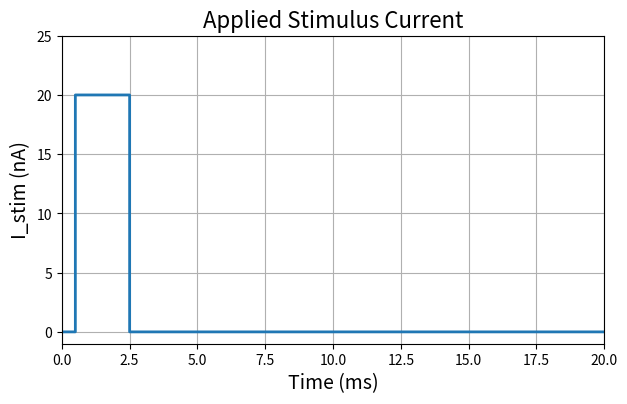
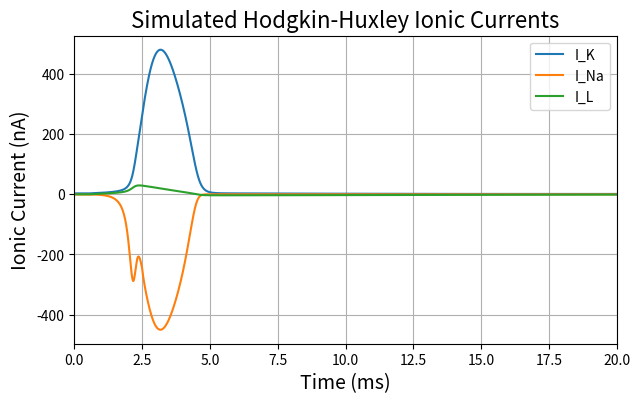
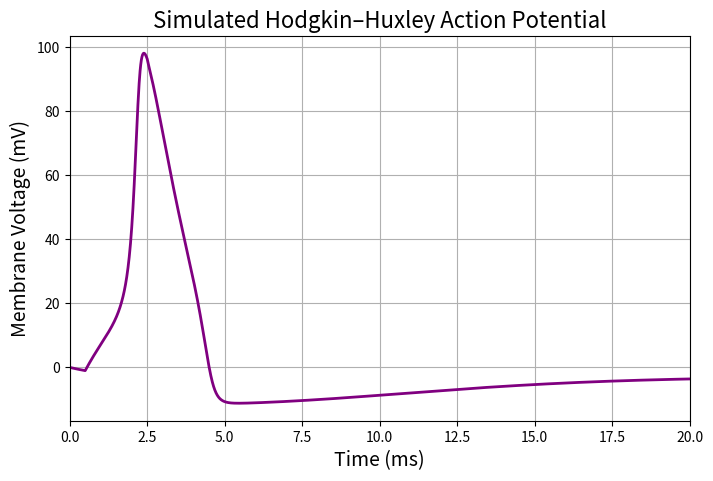
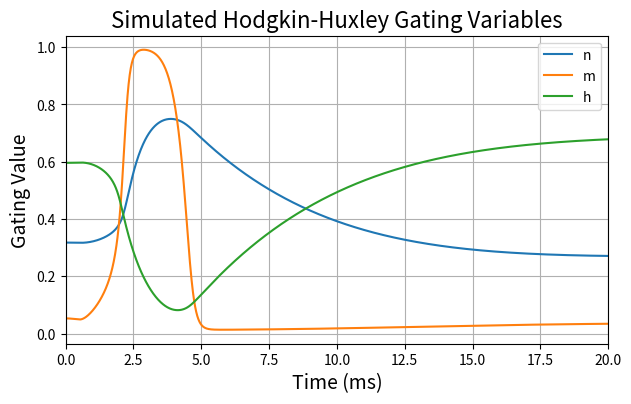
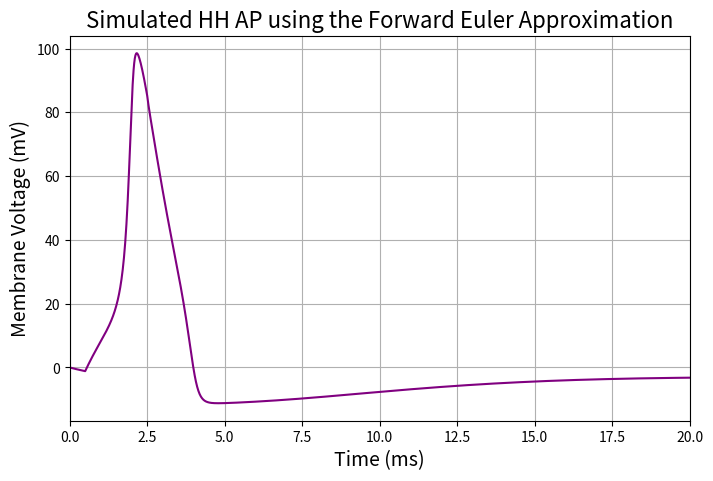
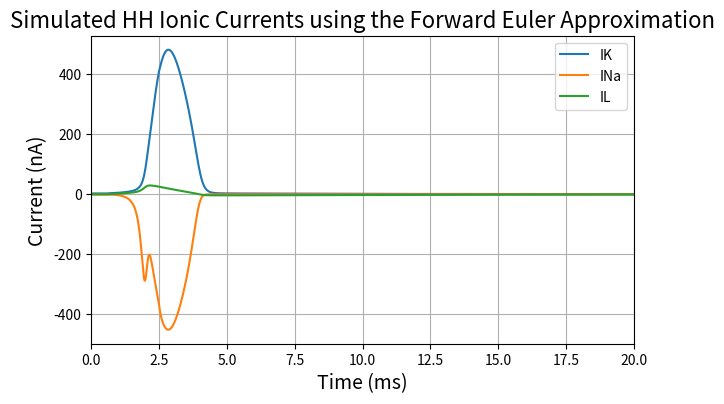
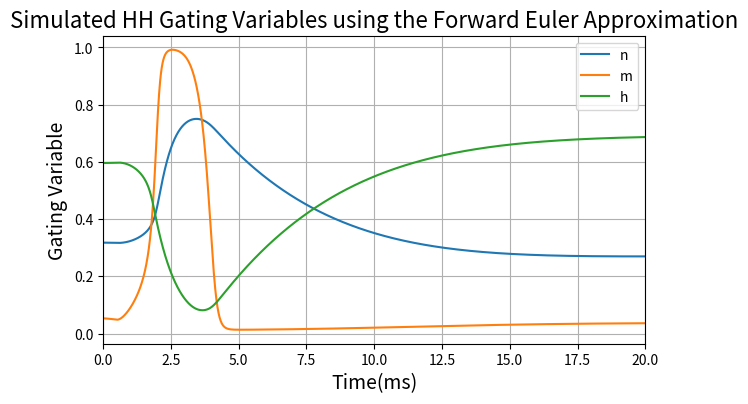
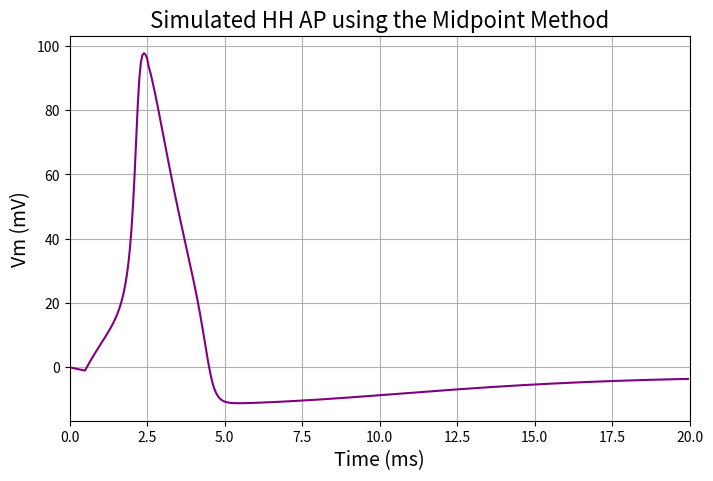
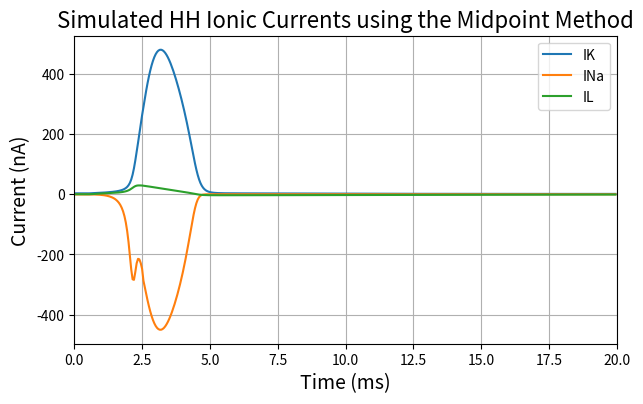
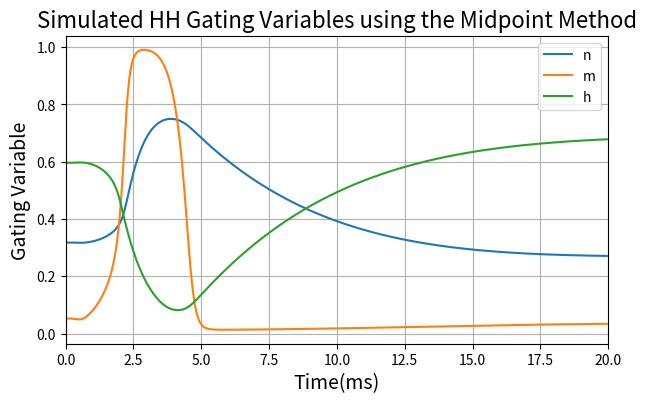

Python code for these plots, in order:
import numpy as np
import matplotlib.pyplot as plt
from scipy.integrate import odeint

# Constants
# Problem 3a
gNa_bar = 70.7
gK_bar  = 24.31
ENa = 110
EK = -12
Cm = 1
gL_bar = 0.3
EL = 0
t = np.linspace(0, 20, 2000)
# Function to solve for rates
def rates(Vm):
    if abs(Vm + 10) < 1e-6:
        a_n = 0.1
    else:
        a_n = (10 - Vm) / (100 * (np.exp((10 - Vm) / 10) - 1))
    b_n = 0.125 * np.exp(-Vm / 80)

    if abs(Vm + 25) < 1e-6:
        a_m = 1
    else:
        a_m = (25 - Vm) / (10 * (np.exp((25 - Vm) / 10) - 1))
    b_m = 4 * np.exp(-Vm / 18)

    a_h = 0.07 * np.exp(-Vm / 20)
    b_h = 1 / (np.exp((30 - Vm) / 10) + 1)

    return a_n, b_n, a_m, b_m, a_h, b_h
# Function to Output the stimulus current
def IStim(t):
    return 20 if 0.5 <= t <= 2.5 else 0
# Function to Solve the HH Equations
def derivatives(y, t, I_func):
    V, n, m, h = y
    a_n, b_n, a_m, b_m, a_h, b_h = rates(V)

    dndt = a_n*(1-n) - b_n*n
    dmdt = a_m*(1-m) - b_m*m
    dhdt = a_h*(1-h) - b_h*h

    IK  = gK_bar * n**4 * (V - EK)
    INa = gNa_bar * m**3 * h * (V - ENa)
    IL  = gL_bar * (V - EL)

    dVdt = (I_func(t) - (IK+INa+IL)) / Cm
    return [dVdt, dndt, dmdt, dhdt]

# Initial gating variables
a_n, b_n, a_m, b_m, a_h, b_h = rates(0)
# Compute initial gating variables at V = 0
a_n, b_n, a_m, b_m, a_h, b_h = rates(0)
n0 = a_n / (a_n + b_n)
m0 = a_m / (a_m + b_m)
h0 = a_h / (a_h + b_h)
y0 = [0, a_n/(a_n+b_n), a_m/(a_m+b_m), a_h/(a_h+b_h)]

sol = odeint(derivatives, y0, t, args=(IStim,))
V, n, m, h = sol.T

# Compute currents 
IK  = gK_bar * n**4 * (V - EK)
INa = gNa_bar * m**3 * h * (V - ENa)
IL  = gL_bar * (V - EL)

# Plot Stimulus Current
I_vals = np.array([IStim(T) for T in t])  # Evaluate IStim over time vector

plt.figure(figsize=(7,4))
plt.step(t, I_vals, where='post', linewidth=2)
plt.title("Applied Stimulus Current",fontsize = 16)
plt.xlabel("Time (ms)",fontsize = 14)
plt.ylabel("I_stim (nA)",fontsize = 14)
plt.ylim(-1, max(I_vals) + 5)  
plt.xlim(0,20)
plt.grid(True)
plt.show()

# Plot Ionic Currents  
plt.figure(figsize=(7,4))
plt.plot(t, IK, label="I_K")
plt.plot(t, INa, label="I_Na")
plt.plot(t, IL, label="I_L")
plt.title("Simulated Hodgkin-Huxley Ionic Currents",fontsize = 16)
plt.xlabel("Time (ms)",fontsize = 14)
plt.ylabel("Ionic Current (nA)",fontsize = 14)
plt.xlim(0,20)
plt.legend()
plt.grid(True)
plt.show()
# Plot Action Potential
plt.figure(figsize=(8,5))
plt.plot(t, V, lw=2, color='purple')
plt.title("Simulated Hodgkin–Huxley Action Potential",fontsize = 16)
plt.xlabel("Time (ms)",fontsize = 14)
plt.ylabel("Membrane Voltage (mV)",fontsize = 14)
plt.grid(True)
plt.xlim(0,20)
plt.show()
# Plot Gating Variables
plt.figure(figsize=(7,4))
plt.plot(t, n, label="n")
plt.plot(t, m, label="m")
plt.plot(t, h, label="h")
plt.title("Simulated Hodgkin-Huxley Gating Variables",fontsize = 16)
plt.xlabel("Time (ms)",fontsize = 14)
plt.ylabel("Gating Value",fontsize = 14)
plt.xlim(0,20)
plt.legend()
plt.grid(True)
plt.show()

 # Problem 3b : Forward Euler 
dt = 0.0115
y = np.array([0, n0, m0, h0], dtype=float)

V_FE = np.zeros_like(t)
n_FE = np.zeros_like(t)
m_FE = np.zeros_like(t)
h_FE = np.zeros_like(t)

IK_FE = np.zeros_like(t)
INa_FE = np.zeros_like(t)
IL_FE = np.zeros_like(t)

for i in range(len(t)):
    V_FE[i], n_FE[i], m_FE[i], h_FE[i] = y

    # Currents
    IK_FE[i]  = gK_bar * n_FE[i]**4 * (V_FE[i] - EK)
    INa_FE[i] = gNa_bar * m_FE[i]**3 * h_FE[i] * (V_FE[i] - ENa)
    IL_FE[i]  = gL_bar * (V_FE[i] - EL)

    # Forward Euler update
    y = y + dt * np.array(derivatives(y, t[i], IStim))


# Plot AP
plt.figure(figsize=(8,5))
plt.plot(t, V_FE, color='purple')
plt.title("Simulated HH AP using the Forward Euler Approximation",fontsize = 16)
plt.xlabel("Time (ms)",fontsize = 14)
plt.ylabel("Membrane Voltage (mV)",fontsize = 14)
plt.xlim(0,20)
plt.grid(True)
plt.show()

# Plot Ionic Currents
plt.figure(figsize=(7,4))
plt.plot(t, IK_FE, label="IK")
plt.plot(t, INa_FE, label="INa")
plt.plot(t, IL_FE, label="IL")
plt.title("Simulated HH Ionic Currents using the Forward Euler Approximation",fontsize = 16)
plt.xlabel("Time (ms)",fontsize = 14)
plt.ylabel("Current (nA)",fontsize = 14)
plt.legend()
plt.xlim(0,20)
plt.grid(True)
plt.show()

# Plot Gates
plt.figure(figsize=(7,4))
plt.plot(t,n_FE, label = 'n')
plt.plot(t,m_FE, label = 'm')
plt.plot(t,h_FE, label = 'h')
plt.title('Simulated HH Gating Variables using the Forward Euler Approximation',fontsize = 16)
plt.xlabel('Time(ms)',fontsize = 14)
plt.ylabel('Gating Variable',fontsize = 14)
plt.legend()
plt.xlim(0,20)
plt.grid(True)
plt.show()

#  Problem 3c: Midpoint Method 
y_MP = np.array([0, n0, m0, h0], dtype=float) 
dtm = 0.05
t = np.arange(0, 20, dtm)

V_MP = np.zeros_like(t)
n_MP = np.zeros_like(t)
m_MP = np.zeros_like(t)
h_MP = np.zeros_like(t)

IK_MP = np.zeros_like(t)
INa_MP = np.zeros_like(t)
IL_MP = np.zeros_like(t)

for i in range(len(t)):
    V_MP[i], n_MP[i], m_MP[i], h_MP[i] = y_MP

    IK_MP[i]  = gK_bar * n_MP[i]**4 * (V_MP[i] - EK)
    INa_MP[i] = gNa_bar * m_MP[i]**3 * h_MP[i] * (V_MP[i] - ENa)
    IL_MP[i]  = gL_bar * (V_MP[i] - EL)

    k1 = np.array(derivatives(y_MP, t[i], IStim))
    k2 = np.array(derivatives(y_MP + dtm/2 * k1, t[i] + dtm/2, IStim))
    y_MP = y_MP + dtm * k2


# Plot AP
plt.figure(figsize=(8,5))
plt.plot(t, V_MP, color='purple')
plt.title("Simulated HH AP using the Midpoint Method",fontsize = 16)
plt.xlabel("Time (ms)",fontsize = 14)
plt.ylabel("Vm (mV)",fontsize = 14)
plt.grid(True)
plt.xlim(0,20)
plt.show()

# Plot Ionic Currents
plt.figure(figsize=(7,4))
plt.plot(t, IK_MP, label="IK")
plt.plot(t, INa_MP, label="INa")
plt.plot(t, IL_MP, label="IL")
plt.title("Simulated HH Ionic Currents using the Midpoint Method",fontsize = 16)
plt.xlabel("Time (ms)",fontsize = 14)
plt.ylabel("Current (nA)",fontsize = 14)
plt.legend()
plt.grid(True)
plt.xlim(0,20)
plt.show()

# Plot Gates
plt.figure(figsize=(7,4))
plt.plot(t,n_MP, label = 'n')
plt.plot(t,m_MP, label = 'm')
plt.plot(t,h_MP, label = 'h')
plt.title('Simulated HH Gating Variables using the Midpoint Method',fontsize = 16)
plt.xlabel('Time(ms)',fontsize = 14)
plt.ylabel('Gating Variable',fontsize = 14)
plt.legend()
plt.grid(True)
plt.xlim(0,20)
plt.show()
